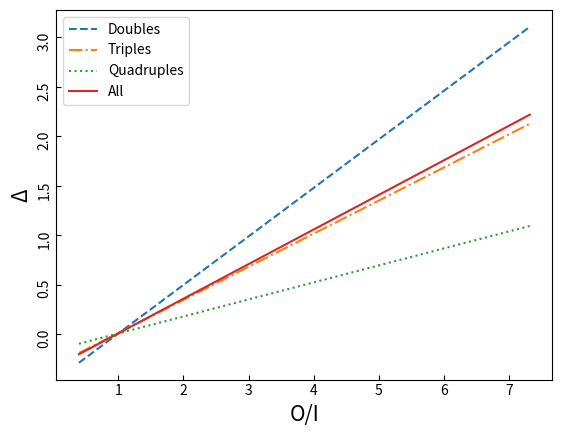

Recreate this plot in Python.
# fig. 5
import matplotlib.pyplot as plt
import numpy as np

x = np.arange(0.3978092294245647, 7.325677230721877, 0.01)  # (min, max, step)
coef_list = [
    [0.4910, -0.4868], # doubles
    [0.3351, -0.3263], # triples
    [0.1721, -0.1673], # quadruples
    [0.3501, -0.3442]  # all
]
# coef for [O/I, constant]

type_list = ["Doubles", "Triples", "Quadruples", "All"]
pattern_list = ['--', '-.', ':', '']

fig, ax = plt.subplots()
for i in range(len(coef_list)):
    y = coef_list[i][0] * x + coef_list[i][1] * 1 # prediction
    ax.plot(x, y, pattern_list[i], label=type_list[i])
ax.set_xlabel('O/I', size=15)
ax.set_ylabel('Δ', size=15)

ax.tick_params(axis='both', direction='in')
plt.yticks(rotation=90)

ax.legend()

plt.savefig("OvI_linear.png", dpi=300)
plt.show()





